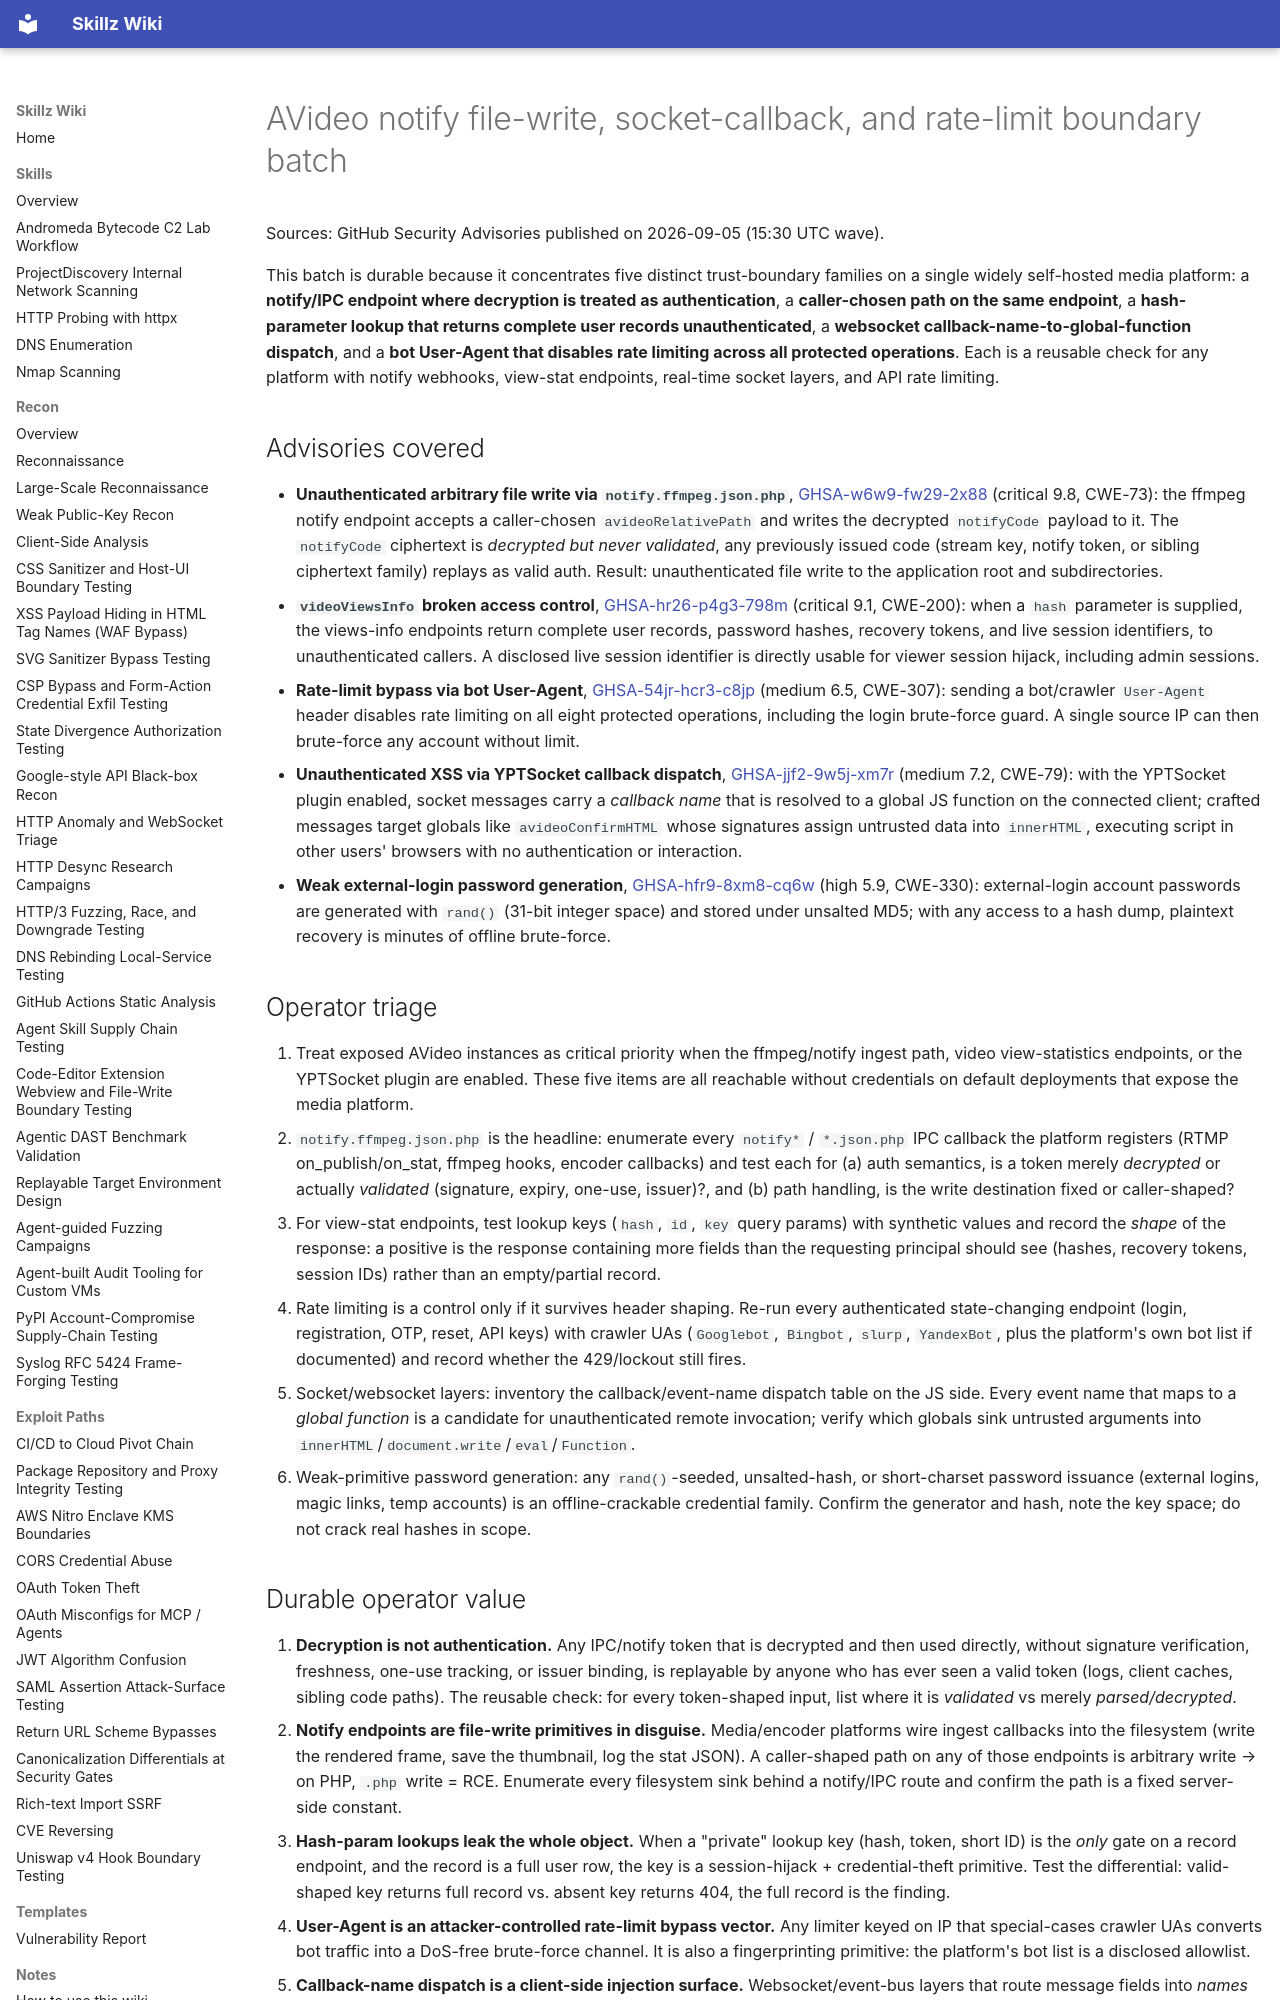

repository: bastet-ai/skillz-wiki · page: alerts/2026-09-05-avideo-notify-filewrite-socket-callback-rate-limit-ghsa/index.html · generator: mkdocs

# AVideo notify file-write, socket-callback, and rate-limit boundary batch

Sources: GitHub Security Advisories published on 2026-09-05 (15:30 UTC wave).

This batch is durable because it concentrates five distinct trust-boundary families on a single widely self-hosted media platform: a **notify/IPC endpoint where decryption is treated as authentication**, a **caller-chosen path on the same endpoint**, a **hash-parameter lookup that returns complete user records unauthenticated**, a **websocket callback-name-to-global-function dispatch**, and a **bot User-Agent that disables rate limiting across all protected operations**. Each is a reusable check for any platform with notify webhooks, view-stat endpoints, real-time socket layers, and API rate limiting.

## Advisories covered

- **Unauthenticated arbitrary file write via `notify.ffmpeg.json.php`**, [GHSA-w6w9-fw29-2x88](https://github.com/advisories/GHSA-w6w9-fw29-2x88) (critical 9.8, CWE-73): the ffmpeg notify endpoint accepts a caller-chosen `avideoRelativePath` and writes the decrypted `notifyCode` payload to it. The `notifyCode` ciphertext is *decrypted but never validated*, any previously issued code (stream key, notify token, or sibling ciphertext family) replays as valid auth. Result: unauthenticated file write to the application root and subdirectories.
- **`videoViewsInfo` broken access control**, [GHSA-hr26-p4g3-798m](https://github.com/advisories/GHSA-hr26-p4g3-798m) (critical 9.1, CWE-200): when a `hash` parameter is supplied, the views-info endpoints return complete user records, password hashes, recovery tokens, and live session identifiers, to unauthenticated callers. A disclosed live session identifier is directly usable for viewer session hijack, including admin sessions.
- **Rate-limit bypass via bot User-Agent**, [GHSA-54jr-hcr3-c8jp](https://github.com/advisories/GHSA-54jr-hcr3-c8jp) (medium 6.5, CWE-307): sending a bot/crawler `User-Agent` header disables rate limiting on all eight protected operations, including the login brute-force guard. A single source IP can then brute-force any account without limit.
- **Unauthenticated XSS via YPTSocket callback dispatch**, [GHSA-jjf2-9w5j-xm7r](https://github.com/advisories/GHSA-jjf2-9w5j-xm7r) (medium 7.2, CWE-79): with the YPTSocket plugin enabled, socket messages carry a *callback name* that is resolved to a global JS function on the connected client; crafted messages target globals like `avideoConfirmHTML` whose signatures assign untrusted data into `innerHTML`, executing script in other users' browsers with no authentication or interaction.
- **Weak external-login password generation**, [GHSA-hfr9-8xm8-cq6w](https://github.com/advisories/GHSA-hfr9-8xm8-cq6w) (high 5.9, CWE-330): external-login account passwords are generated with `rand()` (31-bit integer space) and stored under unsalted MD5; with any access to a hash dump, plaintext recovery is minutes of offline brute-force.

## Operator triage

1. Treat exposed AVideo instances as critical priority when the ffmpeg/notify ingest path, video view-statistics endpoints, or the YPTSocket plugin are enabled. These five items are all reachable without credentials on default deployments that expose the media platform.
2. `notify.ffmpeg.json.php` is the headline: enumerate every `notify*` / `*.json.php` IPC callback the platform registers (RTMP on_publish/on_stat, ffmpeg hooks, encoder callbacks) and test each for (a) auth semantics, is a token merely *decrypted* or actually *validated* (signature, expiry, one-use, issuer)?, and (b) path handling, is the write destination fixed or caller-shaped?
3. For view-stat endpoints, test lookup keys (`hash`, `id`, `key` query params) with synthetic values and record the *shape* of the response: a positive is the response containing more fields than the requesting principal should see (hashes, recovery tokens, session IDs) rather than an empty/partial record.
4. Rate limiting is a control only if it survives header shaping. Re-run every authenticated state-changing endpoint (login, registration, OTP, reset, API keys) with crawler UAs (`Googlebot`, `Bingbot`, `slurp`, `YandexBot`, plus the platform's own bot list if documented) and record whether the 429/lockout still fires.
5. Socket/websocket layers: inventory the callback/event-name dispatch table on the JS side. Every event name that maps to a *global function* is a candidate for unauthenticated remote invocation; verify which globals sink untrusted arguments into `innerHTML`/`document.write`/`eval`/`Function`.
6. Weak-primitive password generation: any `rand()`-seeded, unsalted-hash, or short-charset password issuance (external logins, magic links, temp accounts) is an offline-crackable credential family. Confirm the generator and hash, note the key space; do not crack real hashes in scope.
